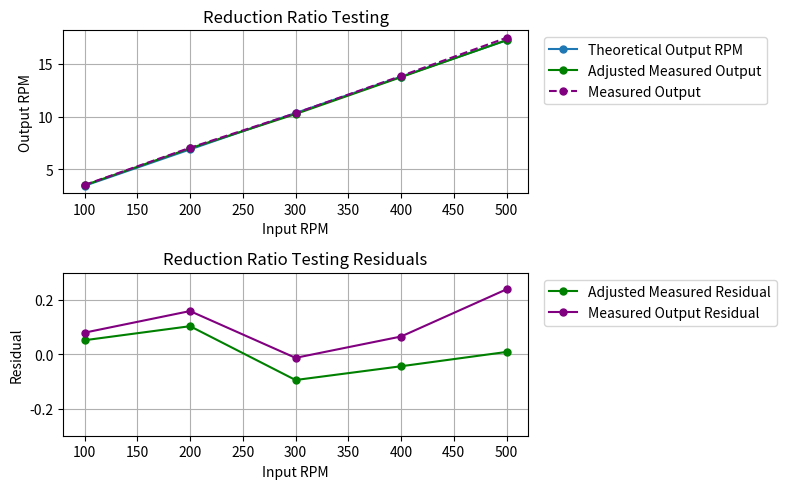

Write the Python code that produced this figure.
import matplotlib.pyplot as plt
import matplotlib.patches as ptc
import numpy as np

# Constants
fullROT = 360.0 #degrees
timeDuration = 20.0 #seconds
secInMin = 60.0 #s
reduction = 29.0

#Raw Input & Output Data
inputRPM = np.array([100,200,300,400,500])
output_revs = np.array([1+60/fullROT, 2+120/fullROT,3+150/fullROT,4.583,5+270/fullROT]) # output disc revolutions
time_actual = np.array([19.842,19.842, 19.842,19.842, 19.736])

#Compute output theoretical and measured output RPM 
#print(output_revs)
outputRPM_actual = (output_revs/time_actual)*secInMin
outputRPM_act_adj = (output_revs/timeDuration)*secInMin
outputRPM_theoretical = inputRPM/reduction
print('Theoretical output:',outputRPM_theoretical)
print('Adjusted Actual Output:',outputRPM_act_adj)
print('Actual Output:',outputRPM_actual)

#Compute residuals
reference = outputRPM_theoretical
residual1 = outputRPM_act_adj - reference
residual2 = outputRPM_actual - reference

#Compute %
percentDiff = ((outputRPM_act_adj-outputRPM_theoretical)/outputRPM_theoretical)*100.0
print('% Difference:',percentDiff)
mape = np.mean(np.abs((outputRPM_act_adj-outputRPM_theoretical)/outputRPM_theoretical)) * 100.0
print('MAPE (%):',mape)

#Plotting output RPM vs input RPM
plt.figure(figsize=(8,5))
plt.subplot(2,1,1)
plt.plot(inputRPM,outputRPM_theoretical, marker='o', linestyle='-', markersize=5, label='Theoretical Output RPM')
plt.plot(inputRPM,outputRPM_act_adj, marker='o', linestyle='-', markersize=5, color = 'green', label='Adjusted Measured Output')
plt.plot(inputRPM,outputRPM_actual, marker='o', linestyle='--', markersize=5,color = 'purple', label='Measured Output')
plt.legend(bbox_to_anchor=(1.02,1), loc='upper left', ncol=1)
plt.xlabel('Input RPM')
plt.ylabel('Output RPM')
plt.title('Reduction Ratio Testing')
plt.grid(True)
plt.tight_layout()
#plt.show()

#Plotting input RPM vs output RPM residuals
plt.subplot(2,1,2)
plt.plot(inputRPM,residual1, marker='o', linestyle='-', markersize=5, color = 'green', label='Adjusted Measured Residual')
plt.plot(inputRPM,residual2, marker='o', linestyle='-', markersize=5, color = 'purple', label='Measured Output Residual')
plt.legend(bbox_to_anchor=(1.02,1), loc='upper left', ncol=1)
plt.xlabel('Input RPM')
plt.ylabel('Residual')
plt.title('Reduction Ratio Testing Residuals')
plt.ylim(-0.30, 0.30)
plt.grid(True)
plt.tight_layout()
plt.show()



